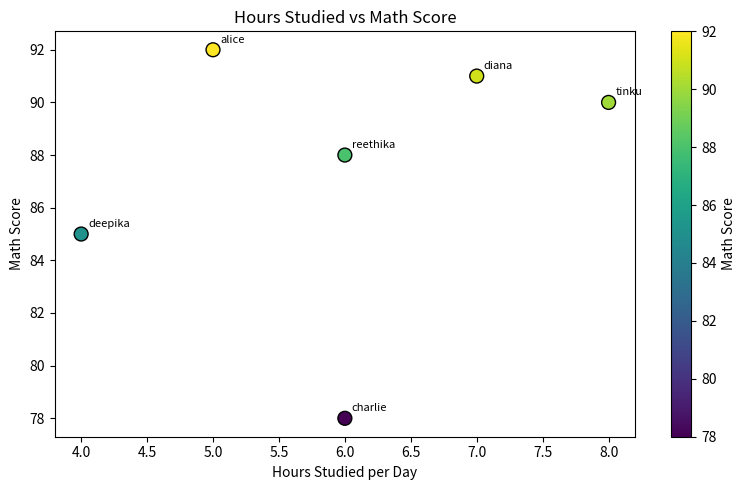

Python code for this plot:
import pandas as pd
import matplotlib.pyplot as plt

data = {
    "Student": ["alice","charlie","diana","tinku","reethika","deepika"],
    "Hours_Studied": [5,6,7,8,6,4],
    "Math": [92,78,91,90,88,85],
    "Science": [78,95,99,96,94,88],
    "English": [78,98,97,98,94,93],
}

df = pd.DataFrame(data)

print(df.head())
plt.figure(figsize=(8,5))

plt.scatter(
    df["Hours_Studied"],
    df["Math"],
    c=df["Math"],
    cmap="viridis",
    s=100,
    edgecolors="black"
)

for i, name in enumerate(df["Student"]):
    plt.annotate(
        name,
        (df["Hours_Studied"][i], df["Math"][i]),
        textcoords="offset points",
        xytext=(5,5),
        fontsize=8
    )

plt.colorbar(label="Math Score")
plt.title("Hours Studied vs Math Score")
plt.xlabel("Hours Studied per Day")
plt.ylabel("Math Score")

plt.tight_layout()
plt.savefig("scatter.png", dpi=150)
plt.show()
